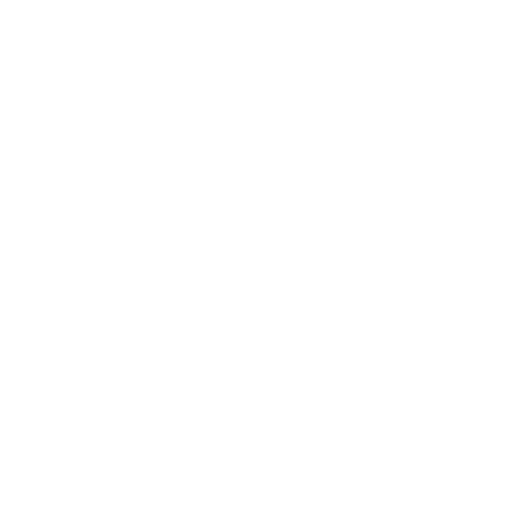
t = 0.00 s
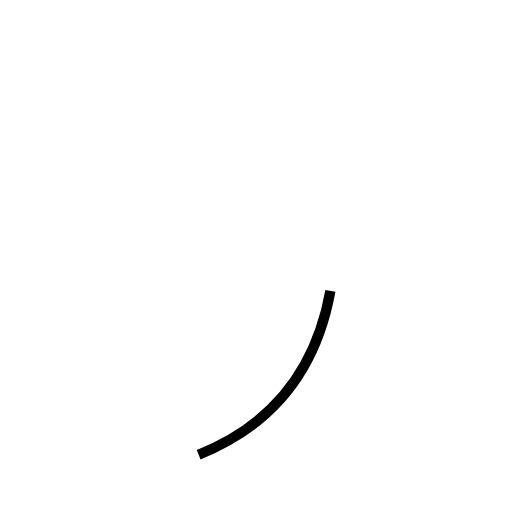
t = 0.65 s
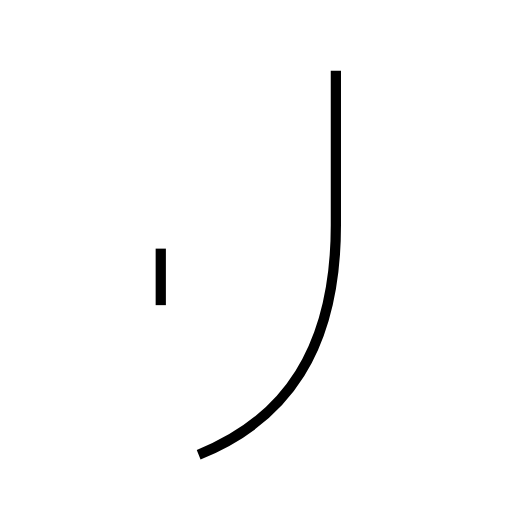
t = 1.46 s
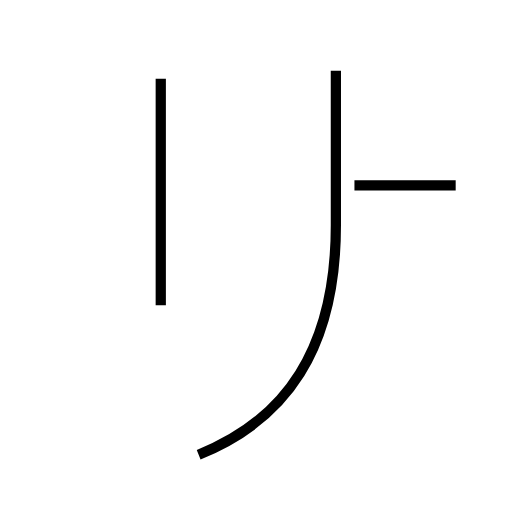
t = 2.25 s
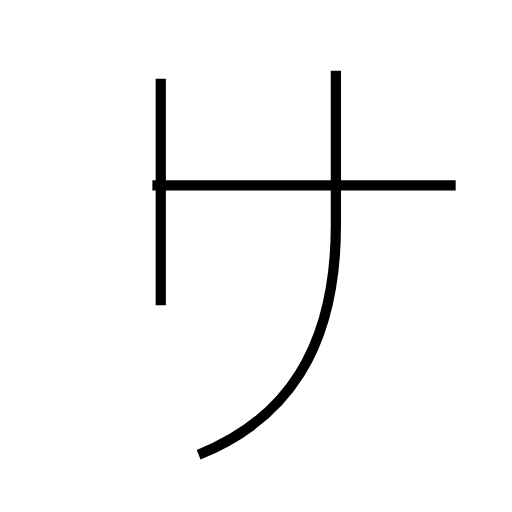
t = 2.84 s
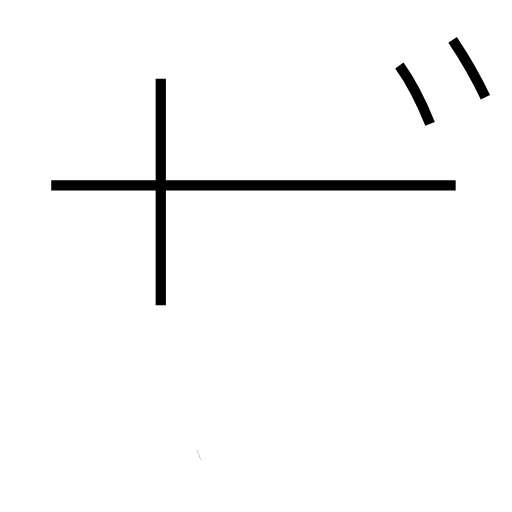
t = 3.53 s

The animated SVG that drew these frames (rendered in a browser with its animation timeline set to each time). Animation: 5 SMIL elements (animate=5); one cycle of 3.53 s.

<?xml version='1.0' encoding='utf-8'?>
<svg viewBox="0.0 -6.0 50.0 50.0" version="1.1" xmlns="http://www.w3.org/2000/svg"><rect x="-1000" y="-1000" width="2000" height="2000" stroke="white" fill="white" /><g style="fill:none;stroke:#000000;stroke-width:1"><path d="M 19.4 0.4 C 27.9 -3.0 32.8 -9.9 32.8 -22.0 L 32.8 -37.1 " transform="translate(0.0 38.0)" stroke-dasharray="43.08030190378856" stroke-dashoffset="43.08030190378856"><animate attributeName="stroke-dashoffset" from="43.08030190378856" to="0" dur="1.2924090571136568s" begin="0s; anim_end.end" fill="freeze" id="anim0" /></path><path d="M 15.7 -14.2 L 15.7 -36.3 " transform="translate(0.0 38.0)" stroke-dasharray="22.099999999999998" stroke-dashoffset="22.099999999999998"><animate attributeName="stroke-dashoffset" from="22.099999999999998" to="0" dur="0.6629999999999999s" begin="anim0.end" fill="freeze" id="anim1" /></path><path d="M 44.5 -25.9 L 5.0 -25.9 " transform="translate(0.0 38.0)" stroke-dasharray="39.5" stroke-dashoffset="39.5"><animate attributeName="stroke-dashoffset" from="39.5" to="0" dur="1.185s" begin="anim1.end" fill="freeze" id="anim2" /></path><path d="M 47.4 -34.5 C 46.6 -36.2 45.2 -38.6 44.2 -40.1 " transform="translate(0.0 38.0)" stroke-dasharray="6.454434338444169" stroke-dashoffset="6.454434338444169"><animate attributeName="stroke-dashoffset" from="6.454434338444169" to="0" dur="0.19363303015332506s" begin="anim2.end" fill="freeze" id="anim3" /></path><path d="M 42.0 -31.9 C 41.2 -33.9 40.0 -36.2 39.0 -37.6" transform="translate(0.0 38.0)" stroke-dasharray="6.45404482772328" stroke-dashoffset="6.45404482772328"><animate attributeName="stroke-dashoffset" from="6.45404482772328" to="0" dur="0.19362134483169838s" begin="anim3.end" fill="freeze" id="anim_end" /></path></g></svg>
